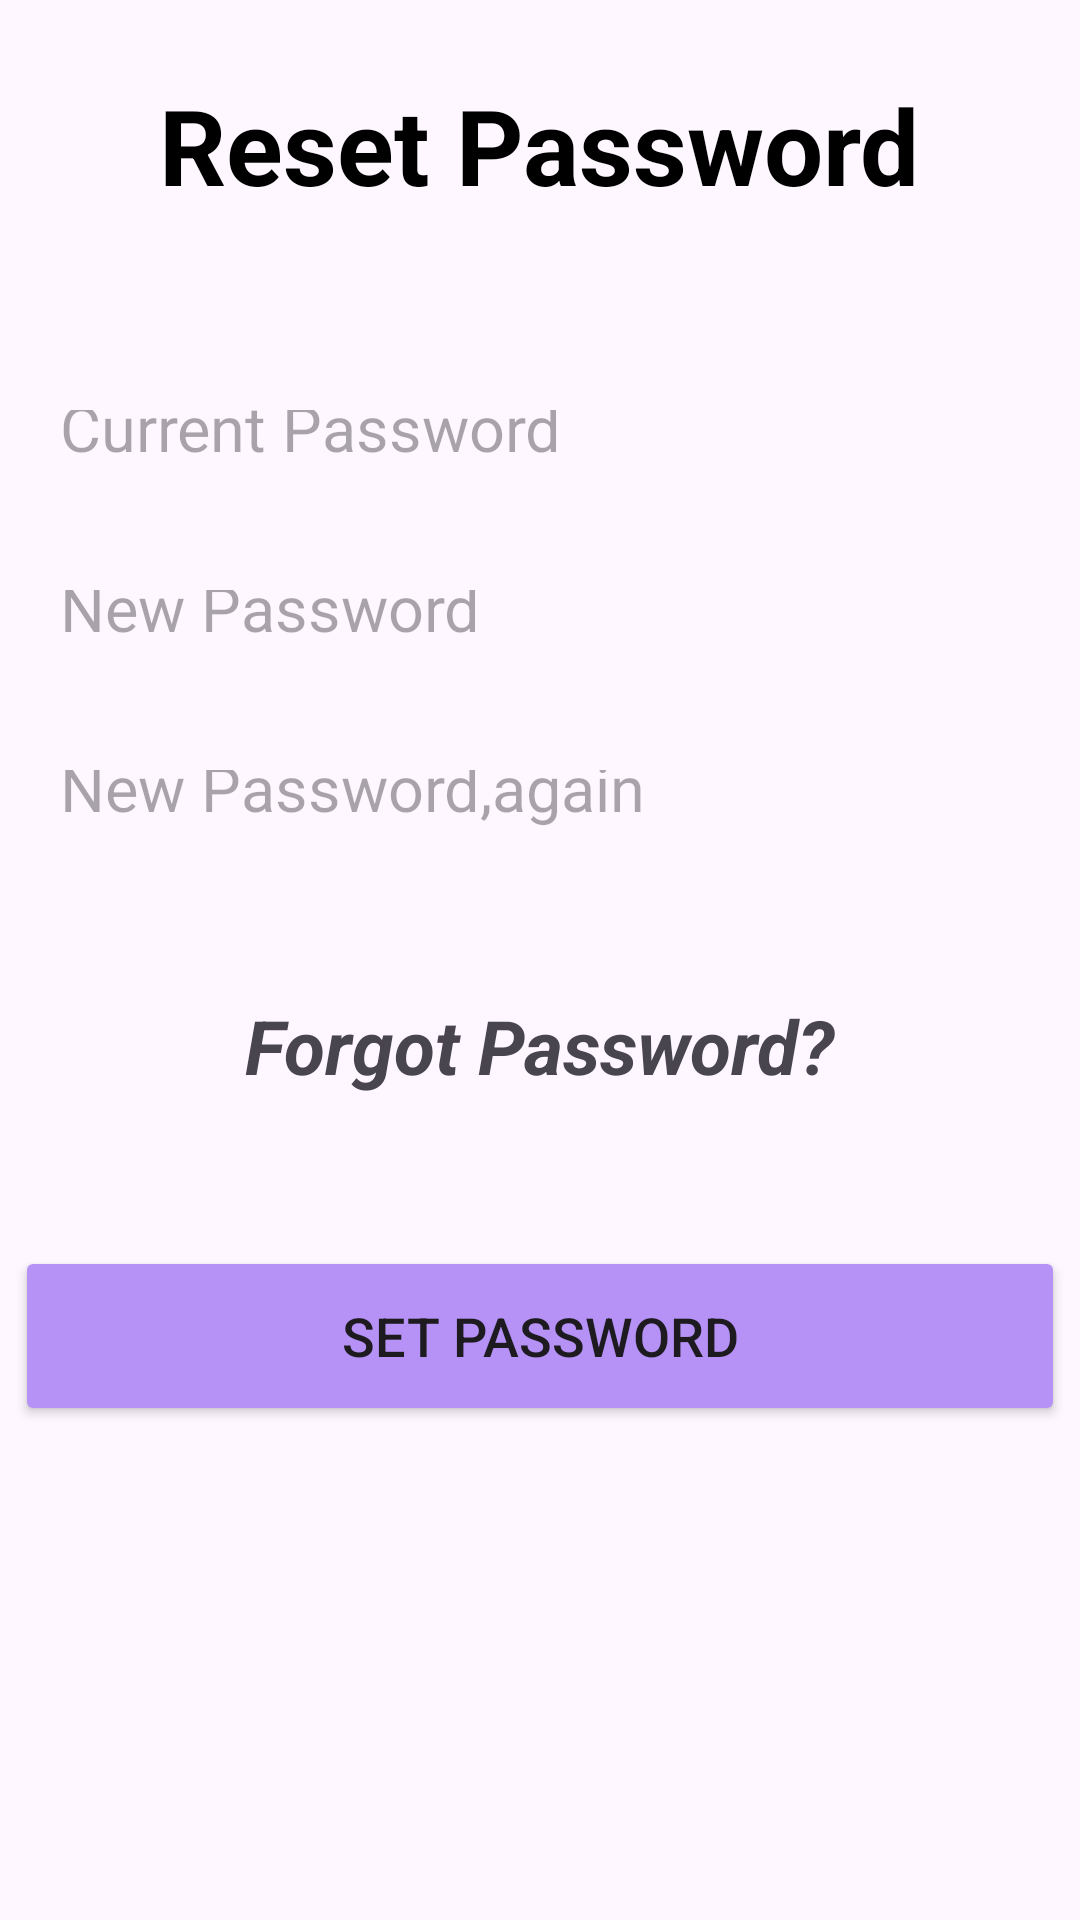

Produce the Android XML layout that renders to this screen, including the resource entries it uses.
<!-- AndroidManifest.xml: application theme Theme.WellCareHospital -->
<!-- res/layout/activity_change_password.xml -->
<?xml version="1.0" encoding="utf-8"?>
<LinearLayout
    xmlns:android="http://schemas.android.com/apk/res/android"
    xmlns:tools="http://schemas.android.com/tools"
    android:layout_width="match_parent"
    android:layout_height="match_parent"
    android:padding="5dp"
    android:gravity="center_horizontal"
    android:orientation="vertical">
    <TextView
        android:layout_width="wrap_content"
        android:layout_height="wrap_content"
        android:text="Reset Password"
        android:textSize="35dp"
        android:textStyle="bold"
        android:layout_marginTop="20dp"
        android:textColor="@color/black"/>
    <EditText
        android:layout_width="match_parent"
        android:layout_height="50dp"
        android:id="@+id/pass1"
        android:background="@drawable/custom_edittext"
        android:hint="Current Password"
        android:textSize="21dp"
        android:padding="15dp"
        android:textColor="@color/black"
        android:layout_marginTop="50dp"/>
    <EditText
        android:layout_width="match_parent"
        android:layout_height="50dp"
        android:id="@+id/pass2"
        android:background="@drawable/custom_edittext"
        android:hint="New Password"
        android:textSize="21dp"
        android:padding="15dp"
        android:textColor="@color/black"
        android:layout_marginTop="10dp"/>
    <EditText
        android:layout_width="match_parent"
        android:layout_height="50dp"
        android:id="@+id/pass3"
        android:background="@drawable/custom_edittext"
        android:hint="New Password,again"
        android:textSize="21dp"
        android:padding="15dp"
        android:textColor="@color/black"
        android:layout_marginTop="10dp"/>

    <TextView
        android:id="@+id/tvl"
        android:layout_width="wrap_content"
        android:layout_height="wrap_content"
        android:layout_marginTop="40dp"
        android:onClick="call_fpass"
        android:text="Forgot Password?"
        android:textSize="25dp"
        android:textStyle="bold|italic"
        tools:ignore="TouchTargetSizeCheck" />
    <Button
        android:layout_width="match_parent"
        android:layout_height="60dp"
        android:id="@+id/btnset"
        android:text="Set Password"
        android:textSize="18dp"
        android:onClick="call_set"
        android:layout_marginTop="50dp"
        android:backgroundTint="@color/purple"/>
</LinearLayout>
<!-- resources referenced by this layout -->
<resources>
  <color name="black">#000000</color>
  <color name="purple">#B692f7</color>
  <style name="Theme.WellCareHospital" parent="Base.Theme.WellCareHospital" />
  <style name="Base.Theme.WellCareHospital" parent="Theme.Material3.DayNight.NoActionBar">
          
          
      </style>
</resources>
